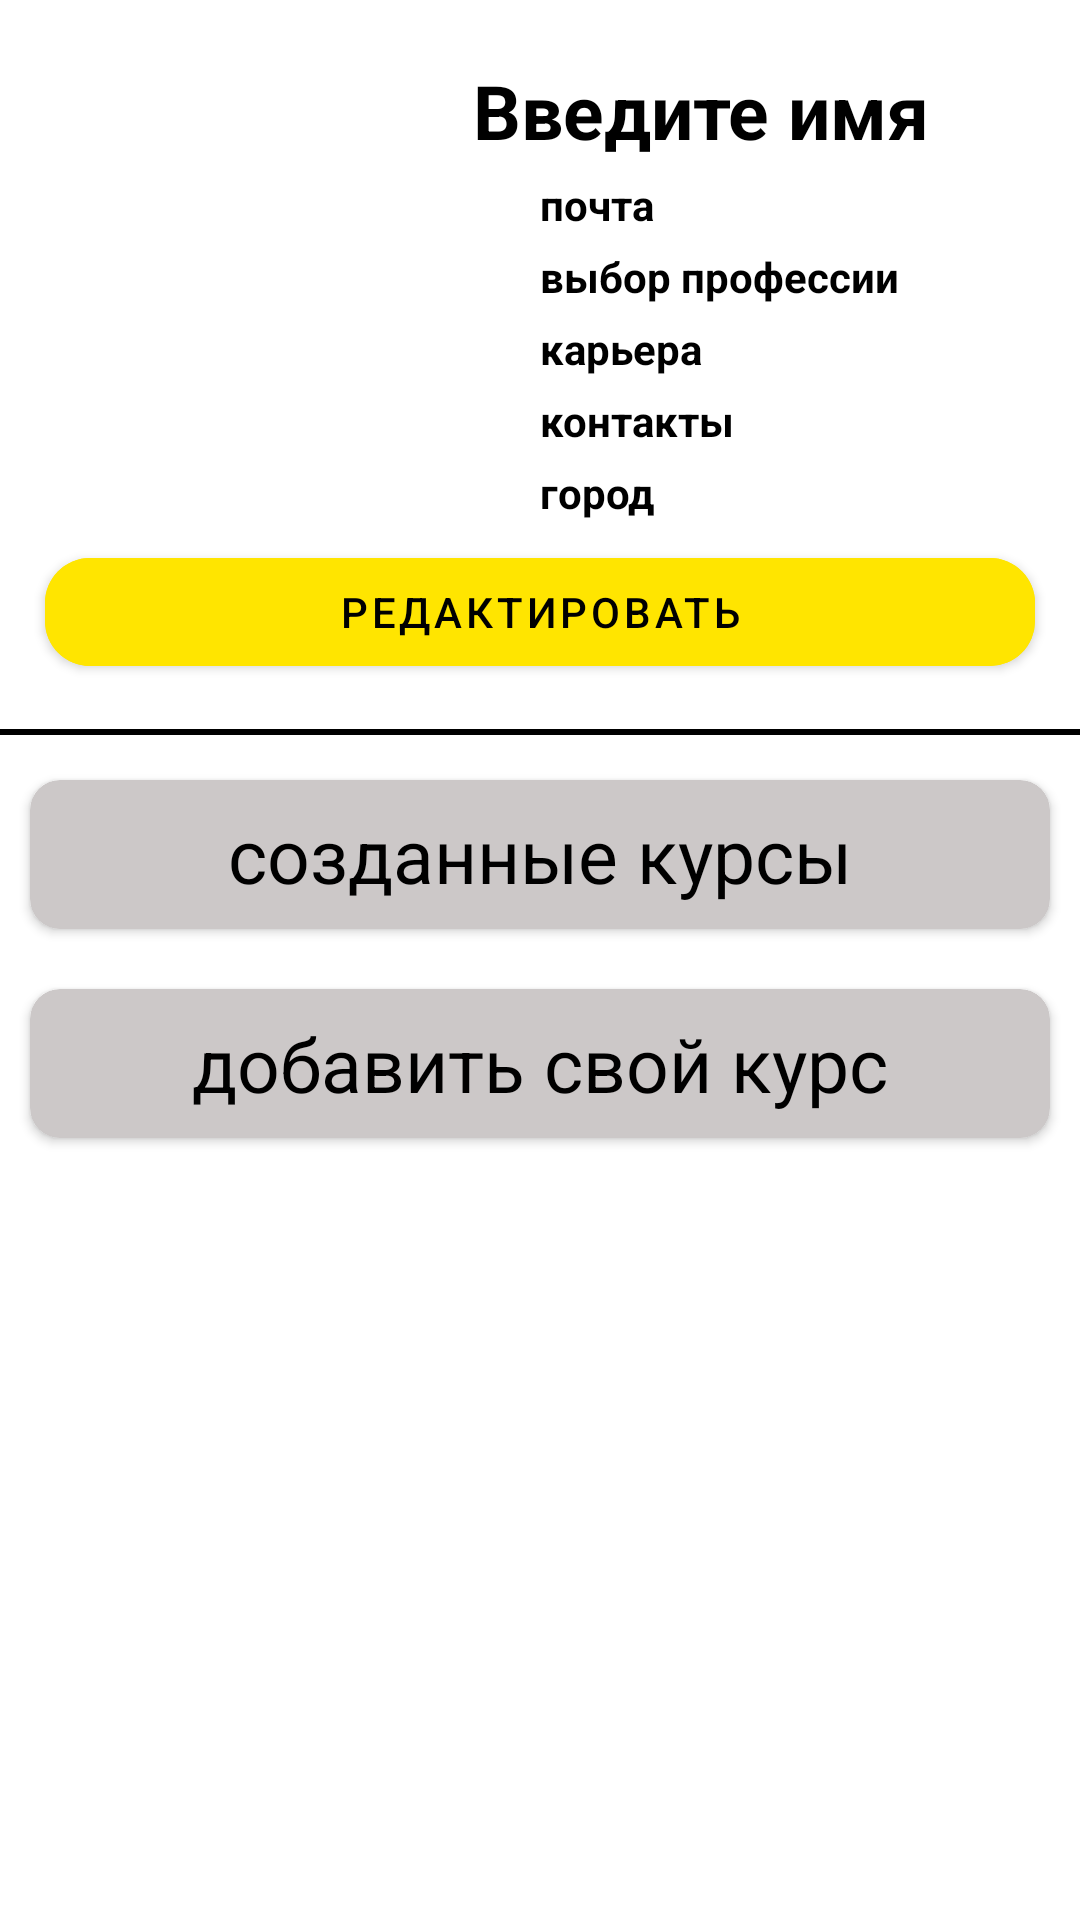

Produce the Android XML layout that renders to this screen, including the resource entries it uses.
<!-- AndroidManifest.xml: application theme Theme.UsefulApp -->
<!-- res/layout/fragment_personal.xml -->
<?xml version="1.0" encoding="utf-8"?>
<RelativeLayout xmlns:android="http://schemas.android.com/apk/res/android"
    xmlns:tools="http://schemas.android.com/tools"
    android:layout_width="match_parent"
    android:layout_height="match_parent"
    xmlns:app="http://schemas.android.com/apk/res-auto"
    >

    <ImageView
        android:id="@+id/ivAvatar"
        android:layout_width="150dp"
        android:layout_height="150dp"
        android:layout_marginStart="20dp"
        android:layout_marginTop="15dp"
        android:src="@drawable/ic_profile" />

    <TextView
        android:id="@+id/tvName"
        android:layout_width="wrap_content"
        android:layout_height="wrap_content"
        android:layout_alignParentEnd="true"
        android:layout_marginTop="20dp"
        android:layout_marginEnd="50dp"
        android:text="@string/tv_title_rus"
        android:textColor="@color/black"
        android:textSize="25sp"
        android:textStyle="bold"
        tools:ignore="RelativeOverlap" />

    <TextView
        android:id="@+id/tvEmail"
        android:layout_width="wrap_content"
        android:layout_height="wrap_content"
        android:layout_below="@id/tvName"
        android:layout_marginStart="180dp"
        android:layout_marginTop="5dp"
        android:text="@string/tv_email_rus"
        android:textColor="@color/black"
        android:textStyle="bold" />

    <TextView
        android:id="@+id/tvProfession"
        android:layout_width="wrap_content"
        android:layout_height="wrap_content"
        android:layout_below="@id/tvEmail"
        android:layout_marginStart="180dp"
        android:layout_marginTop="5dp"
        android:text="@string/choose_profession_rus"
        android:textColor="@color/black"
        android:textStyle="bold" />
    <TextView
        android:id="@+id/tvCarrier"
        android:layout_width="wrap_content"
        android:layout_height="wrap_content"
        android:layout_below="@id/tvProfession"
        android:layout_marginStart="180dp"
        android:layout_marginTop="5dp"
        android:text="карьера"
        android:textColor="@color/black"
        android:textStyle="bold" />
    <TextView
        android:id="@+id/tvContacts"
        android:layout_width="wrap_content"
        android:layout_height="wrap_content"
        android:layout_below="@id/tvCarrier"
        android:layout_marginStart="180dp"
        android:layout_marginTop="5dp"
        android:text="контакты"
        android:textColor="@color/black"
        android:textStyle="bold" />
    <TextView
        android:id="@+id/tvCity"
        android:layout_width="wrap_content"
        android:layout_height="wrap_content"
        android:layout_below="@id/tvContacts"
        android:layout_marginStart="180dp"
        android:layout_marginTop="5dp"
        android:text="город"
        android:textColor="@color/black"
        android:textStyle="bold" />





    <com.google.android.material.button.MaterialButton
        android:id="@+id/btnEdit"
        android:layout_width="match_parent"
        android:layout_height="wrap_content"
        android:layout_below="@id/ivAvatar"
        android:layout_marginStart="15dp"
        android:layout_marginTop="15dp"
        android:layout_marginEnd="15dp"
        android:layout_marginBottom="15dp"
        android:backgroundTint="@color/Title"
        android:text="@string/btn_edit_rus"
        android:textColor="@color/black"
        app:cornerRadius="15dp" />


    <View
        android:id="@+id/viewDivide"
        android:layout_width="match_parent"
        android:layout_height="2dp"
        android:layout_below="@id/btnEdit"
        android:background="@color/black" />

    <LinearLayout
        android:id="@+id/cardContainer"
        android:layout_width="match_parent"
        android:layout_height="wrap_content"
        android:layout_below="@id/viewDivide"
        android:layout_marginTop="5dp"
        android:orientation="vertical">

        <androidx.cardview.widget.CardView
            android:id="@+id/cvCourse"
            android:layout_width="match_parent"
            android:layout_height="wrap_content"
            android:layout_margin="10dp"
            android:backgroundTint="@color/background_card_view_course"
            android:elevation="10dp"
            app:cardCornerRadius="10dp"
            app:cardMaxElevation="15dp">

            <TextView
                android:id="@+id/tvAllCourse"
                android:layout_width="match_parent"
                android:layout_height="wrap_content"
                android:padding="8dp"
                android:text="@string/tv_course_rus"
                android:textAlignment="center"
                android:textColor="@color/black"
                android:textSize="25sp" />

        </androidx.cardview.widget.CardView>

        <androidx.cardview.widget.CardView
            android:id="@+id/cvAddCourse"
            android:layout_width="match_parent"
            android:layout_height="wrap_content"
            android:layout_margin="10dp"
            android:backgroundTint="@color/background_card_view_course"
            android:elevation="10dp"
            app:cardCornerRadius="10dp"
            app:cardMaxElevation="15dp">

            <TextView
                android:id="@+id/tvAddCourse"
                android:layout_width="match_parent"
                android:layout_height="wrap_content"
                android:padding="8dp"
                android:text="@string/tv_add_course_rus"
                android:textAlignment="center"
                android:textColor="@color/black"
                android:textSize="25sp" />

        </androidx.cardview.widget.CardView>

    </LinearLayout>

</RelativeLayout>
<!-- resources referenced by this layout -->
<resources>
  <color name="Title">#FFE500</color>
  <color name="background_card_view_course">#CCC8C8</color>
  <color name="black">#FF000000</color>
  <string name="btn_edit_rus">Редактировать</string>
  <string name="choose_profession_rus">выбор профессии</string>
  <string name="tv_add_course_rus">добавить свой курс</string>
  <string name="tv_course_rus">созданные курсы</string>
  <string name="tv_email_rus">почта</string>
  <string name="tv_title_rus">Введите имя</string>
  <style name="Theme.UsefulApp" parent="Theme.MaterialComponents.DayNight.DarkActionBar">
          
          <item name="colorPrimary">@color/purple_500</item>
          <item name="colorPrimaryVariant">@color/purple_700</item>
          <item name="colorOnPrimary">@color/white</item>
          
          <item name="colorSecondary">@color/teal_200</item>
          <item name="colorSecondaryVariant">@color/teal_700</item>
          <item name="colorOnSecondary">@color/black</item>
          
          <item name="android:statusBarColor" tools:targetApi="l">?attr/colorPrimaryVariant</item>
          
      </style>
  <color name="purple_500">#FF6200EE</color>
  <color name="purple_700">#FF3700B3</color>
  <color name="white">#FFFFFFFF</color>
  <color name="teal_200">#FF03DAC5</color>
  <color name="teal_700">#FF018786</color>
</resources>
